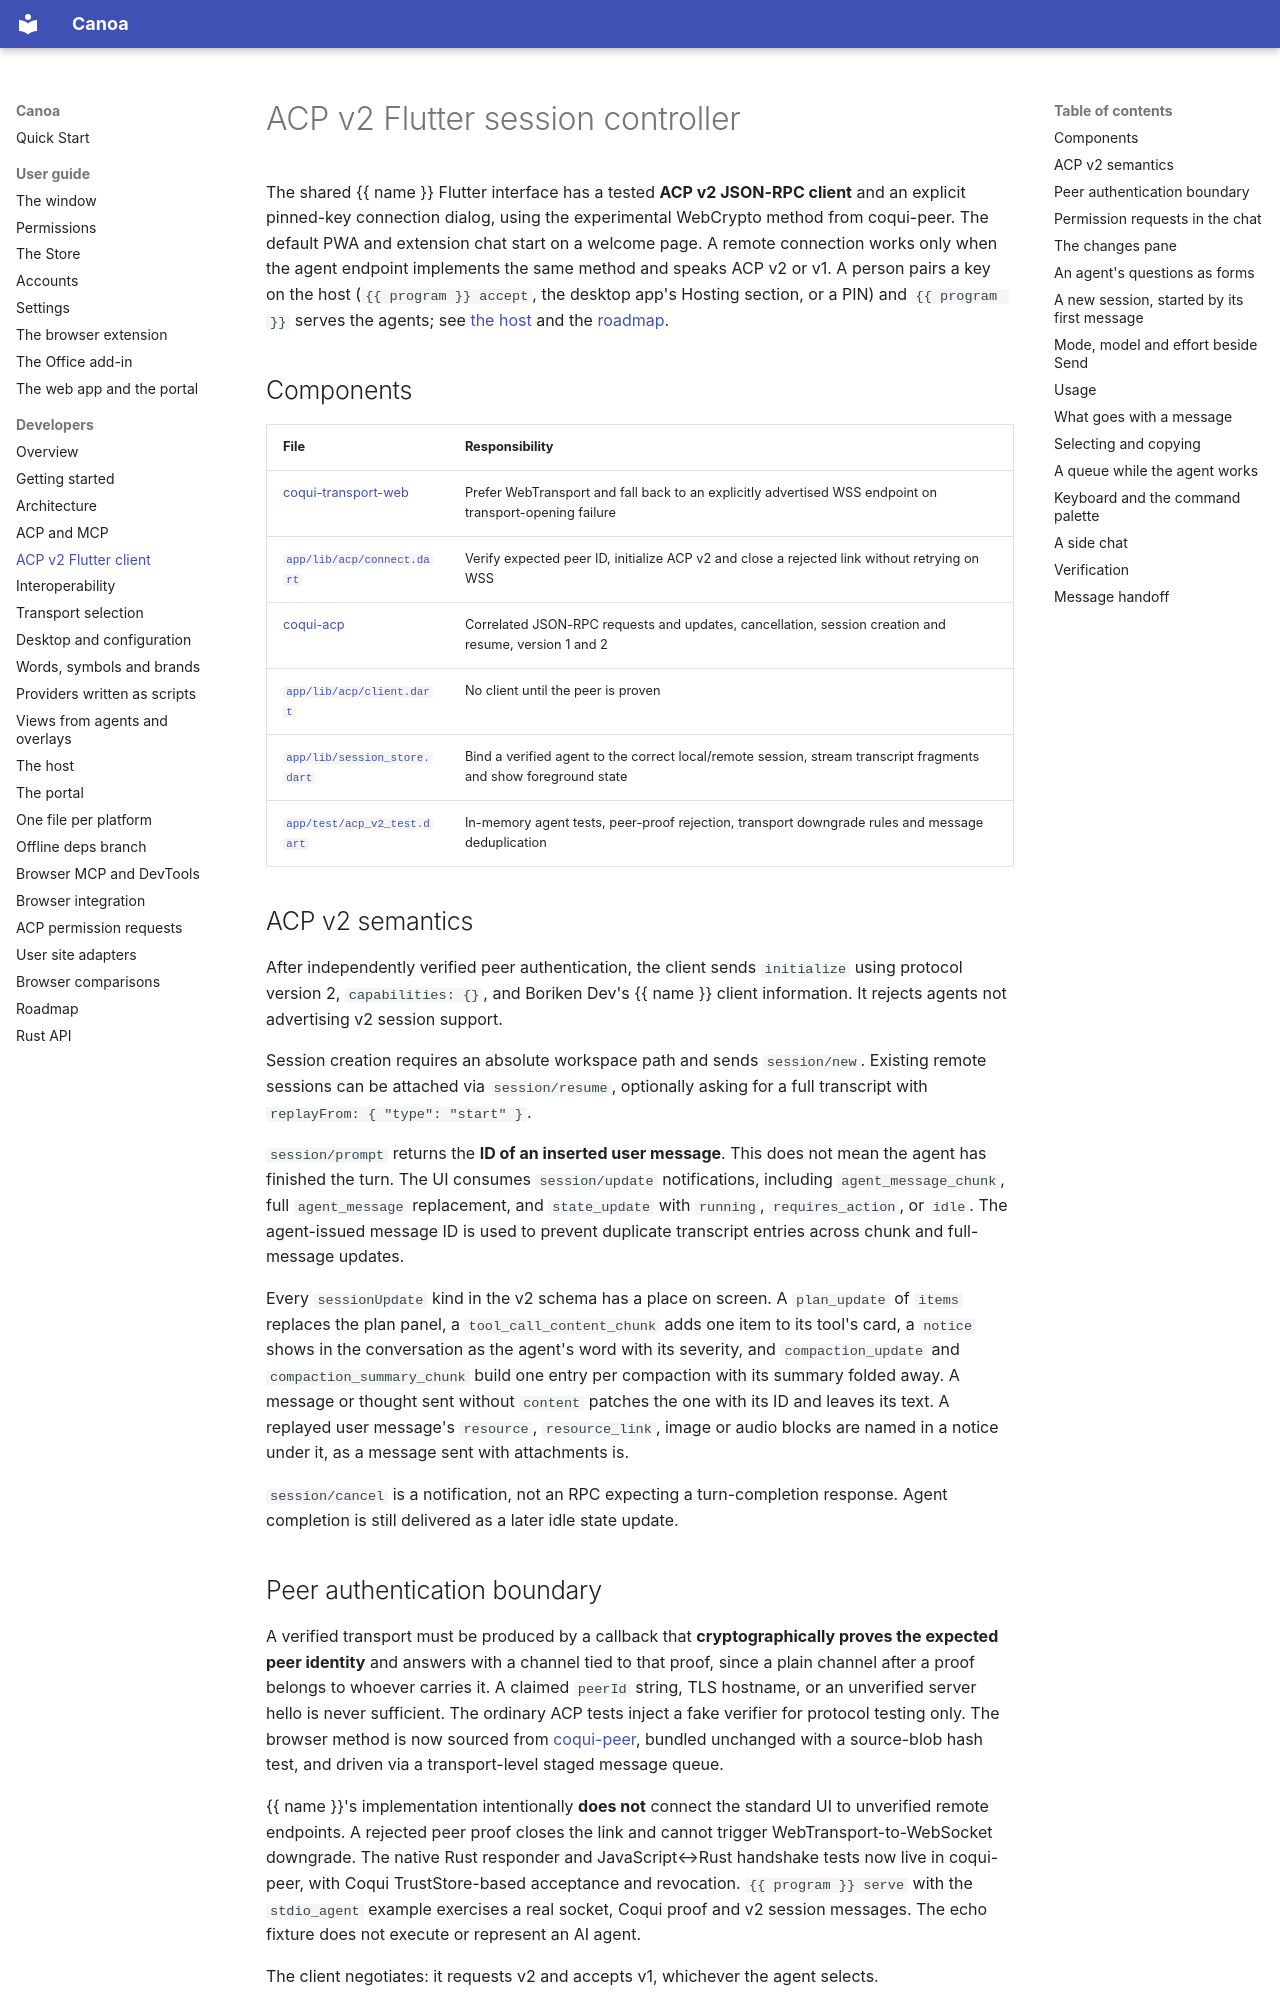

repository: Boriken-Dev/canoa · page: acp-client/index.html · generator: mkdocs

# ACP v2 Flutter session controller

The shared {{ name }} Flutter interface has a tested **ACP v2 JSON-RPC client** and an explicit pinned-key connection dialog, using the experimental WebCrypto method from coqui-peer. The default PWA and extension chat start on a welcome page. A remote connection works only when the agent endpoint implements the same method and speaks ACP v2 or v1. A person pairs a key on the host (`{{ program }} accept`, the desktop app's Hosting section, or a PIN) and `{{ program }}` serves the agents; see [the host](host.md) and the [roadmap](roadmap.md).

## Components

| File | Responsibility |
| --- | --- |
| [coqui-transport-web](https://github.com/Boriken-Dev/coqui-transport-web) | Prefer WebTransport and fall back to an explicitly advertised WSS endpoint on transport-opening failure |
| [`app/lib/acp/connect.dart`](https://github.com/Boriken-Dev/canoa/blob/main/app/lib/acp/connect.dart) | Verify expected peer ID, initialize ACP v2 and close a rejected link without retrying on WSS |
| [coqui-acp](https://github.com/Boriken-Dev/coqui-acp) | Correlated JSON-RPC requests and updates, cancellation, session creation and resume, version 1 and 2 |
| [`app/lib/acp/client.dart`](https://github.com/Boriken-Dev/canoa/blob/main/app/lib/acp/client.dart) | No client until the peer is proven |
| [`app/lib/session_store.dart`](https://github.com/Boriken-Dev/canoa/blob/main/app/lib/session_store.dart) | Bind a verified agent to the correct local/remote session, stream transcript fragments and show foreground state |
| [`app/test/acp_v2_test.dart`](https://github.com/Boriken-Dev/canoa/blob/main/app/test/acp_v2_test.dart) | In-memory agent tests, peer-proof rejection, transport downgrade rules and message deduplication |

## ACP v2 semantics

After independently verified peer authentication, the client sends `initialize` using protocol version 2, `capabilities: {}`, and Boriken Dev's {{ name }} client information. It rejects agents not advertising v2 session support.

Session creation requires an absolute workspace path and sends `session/new`. Existing remote sessions can be attached via `session/resume`, optionally asking for a full transcript with `replayFrom: { "type": "start" }`.

`session/prompt` returns the **ID of an inserted user message**. This does not mean the agent has finished the turn. The UI consumes `session/update` notifications, including `agent_message_chunk`, full `agent_message` replacement, and `state_update` with `running`, `requires_action`, or `idle`. The agent-issued message ID is used to prevent duplicate transcript entries across chunk and full-message updates.

Every `sessionUpdate` kind in the v2 schema has a place on screen. A `plan_update` of `items` replaces the plan panel, a `tool_call_content_chunk` adds one item to its tool's card, a `notice` shows in the conversation as the agent's word with its severity, and `compaction_update` and `compaction_summary_chunk` build one entry per compaction with its summary folded away. A message or thought sent without `content` patches the one with its ID and leaves its text. A replayed user message's `resource`, `resource_link`, image or audio blocks are named in a notice under it, as a message sent with attachments is.

`session/cancel` is a notification, not an RPC expecting a turn-completion response. Agent completion is still delivered as a later idle state update.

## Peer authentication boundary

A verified transport must be produced by a callback that **cryptographically proves the expected peer identity** and answers with a channel tied to that proof, since a plain channel after a proof belongs to whoever carries it. A claimed `peerId` string, TLS hostname, or an unverified server hello is never sufficient. The ordinary ACP tests inject a fake verifier for protocol testing only. The browser method is now sourced from [coqui-peer](https://github.com/Boriken-Dev/coqui-peer/tree/main/methods/webcrypto), bundled unchanged with a source-blob hash test, and driven via a transport-level staged message queue.

{{ name }}'s implementation intentionally **does not** connect the standard UI to unverified remote endpoints. A rejected peer proof closes the link and cannot trigger WebTransport-to-WebSocket downgrade. The native Rust responder and JavaScript↔Rust handshake tests now live in coqui-peer, with Coqui TrustStore-based acceptance and revocation. `{{ program }} serve` with the `stdio_agent` example exercises a real socket, Coqui proof and v2 session messages. The echo fixture does not execute or represent an AI agent.

The client negotiates: it requests v2 and accepts v1, whichever the agent selects.
